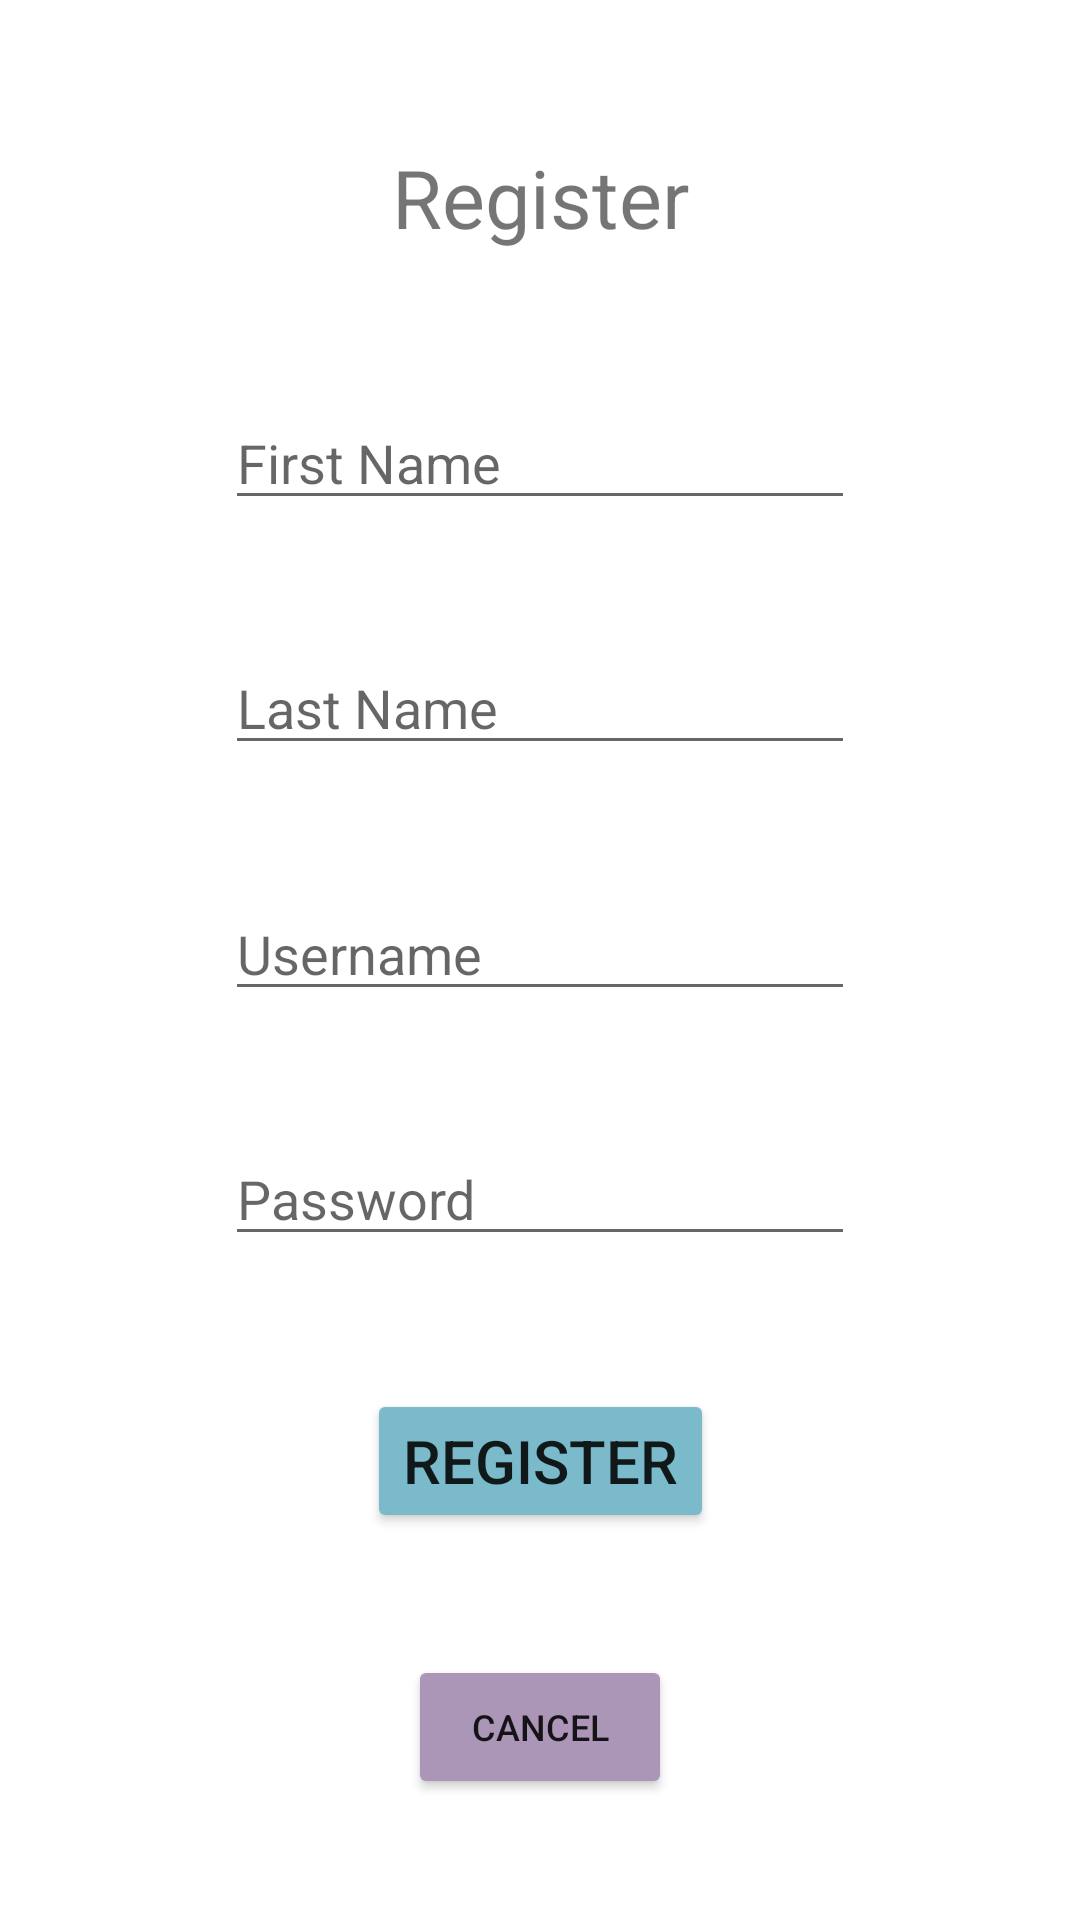

Layout XML and referenced resources for this Android screen:
<!-- AndroidManifest.xml: application theme Theme.PersonalFinanceTracker -->
<!-- res/layout/activity_register.xml -->
<?xml version="1.0" encoding="utf-8"?>
<androidx.constraintlayout.widget.ConstraintLayout xmlns:android="http://schemas.android.com/apk/res/android"
    xmlns:app="http://schemas.android.com/apk/res-auto"
    xmlns:tools="http://schemas.android.com/tools"
    android:layout_width="match_parent"
    android:layout_height="match_parent"
    tools:context=".Register">

    <EditText
        android:id="@+id/firstName"
        android:layout_width="wrap_content"
        android:layout_height="wrap_content"
        android:ems="10"
        android:hint="First Name"
        android:inputType="textPersonName"
        android:text=""
        app:layout_constraintBottom_toTopOf="@+id/lastName"
        app:layout_constraintEnd_toEndOf="parent"
        app:layout_constraintHorizontal_bias="0.5"
        app:layout_constraintStart_toStartOf="parent"
        app:layout_constraintTop_toBottomOf="@+id/registerLabel" />

    <TextView
        android:id="@+id/registerLabel"
        android:layout_width="153dp"
        android:layout_height="51dp"
        android:gravity="center"
        android:text="Register"
        android:textSize="27dp"
        app:layout_constraintBottom_toTopOf="@+id/firstName"
        app:layout_constraintEnd_toEndOf="parent"
        app:layout_constraintHorizontal_bias="0.5"
        app:layout_constraintStart_toStartOf="parent"
        app:layout_constraintTop_toTopOf="parent" />

    <Button
        android:id="@+id/registerButton"
        android:layout_width="wrap_content"
        android:layout_height="wrap_content"
        android:layout_marginTop="4dp"
        android:backgroundTint="#7ABACA"
        android:text="Register"
        android:textSize="20dp"
        app:layout_constraintBottom_toTopOf="@+id/cancelButton"
        app:layout_constraintEnd_toEndOf="parent"
        app:layout_constraintHorizontal_bias="0.5"
        app:layout_constraintStart_toStartOf="parent"
        app:layout_constraintTop_toBottomOf="@+id/password" />

    <EditText
        android:id="@+id/password"
        android:layout_width="wrap_content"
        android:layout_height="wrap_content"
        android:ems="10"
        android:hint="Password"
        android:inputType="textPassword"
        app:layout_constraintBottom_toTopOf="@+id/registerButton"
        app:layout_constraintEnd_toEndOf="parent"
        app:layout_constraintHorizontal_bias="0.5"
        app:layout_constraintStart_toStartOf="parent"
        app:layout_constraintTop_toBottomOf="@+id/username" />

    <Button
        android:id="@+id/cancelButton"
        android:layout_width="wrap_content"
        android:layout_height="wrap_content"
        android:backgroundTint="@color/GlossyGrape"
        android:text="Cancel"
        android:textSize="12dp"
        app:layout_constraintBottom_toBottomOf="parent"
        app:layout_constraintEnd_toEndOf="parent"
        app:layout_constraintHorizontal_bias="0.5"
        app:layout_constraintStart_toStartOf="parent"
        app:layout_constraintTop_toBottomOf="@+id/registerButton" />

    <EditText
        android:id="@+id/lastName"
        android:layout_width="wrap_content"
        android:layout_height="wrap_content"
        android:ems="10"
        android:hint="Last Name"
        android:inputType="textPersonName"
        android:text=""
        app:layout_constraintBottom_toTopOf="@+id/username"
        app:layout_constraintEnd_toEndOf="parent"
        app:layout_constraintHorizontal_bias="0.5"
        app:layout_constraintStart_toStartOf="parent"
        app:layout_constraintTop_toBottomOf="@+id/firstName" />

    <EditText
        android:id="@+id/username"
        android:layout_width="wrap_content"
        android:layout_height="wrap_content"
        android:ems="10"
        android:hint="Username"
        android:inputType="textPersonName"
        android:text=""
        app:layout_constraintBottom_toTopOf="@+id/password"
        app:layout_constraintEnd_toEndOf="parent"
        app:layout_constraintHorizontal_bias="0.5"
        app:layout_constraintStart_toStartOf="parent"
        app:layout_constraintTop_toBottomOf="@+id/lastName" />

</androidx.constraintlayout.widget.ConstraintLayout>
<!-- resources referenced by this layout -->
<resources>
  <color name="GlossyGrape">#AC96B7</color>
  <style name="Theme.PersonalFinanceTracker" parent="Theme.MaterialComponents.DayNight.NoActionBar">
          
          <item name="colorPrimary">@color/MoonstoneBlue</item>
          <item name="colorPrimaryVariant">@color/MorningBlue</item>
          <item name="colorOnPrimary">@color/white</item>
          
          <item name="colorSecondary">@color/GlossyGrape</item>
          <item name="colorSecondaryVariant">@color/ParrotPink</item>
          <item name="colorOnSecondary">@color/black</item>
          
          <item name="android:statusBarColor" tools:targetApi="l">?attr/colorPrimary</item>
          
      </style>
  <color name="MoonstoneBlue">#7ABACA</color>
  <color name="MorningBlue">#94AC96</color>
  <color name="white">#FFFFFFFF</color>
  <color name="ParrotPink">#CA9CA9</color>
  <color name="black">#FF000000</color>
</resources>
